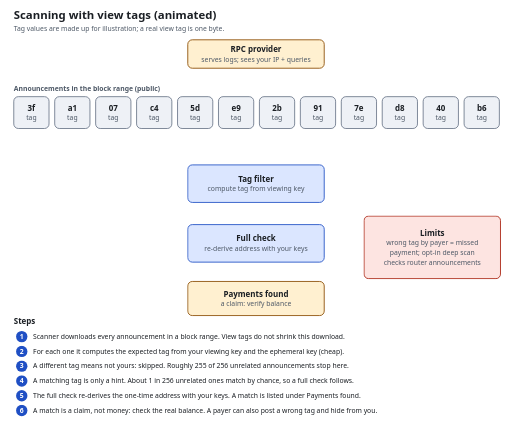
t = 0.00 s
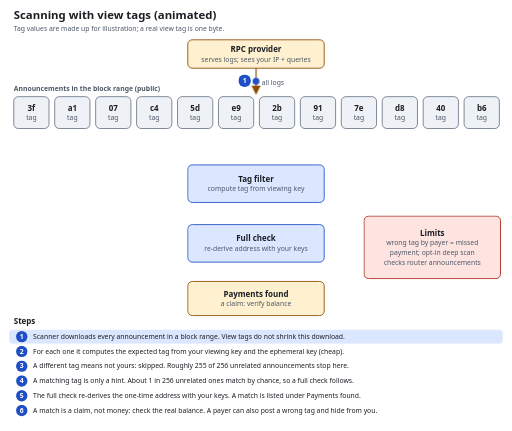
t = 1.67 s
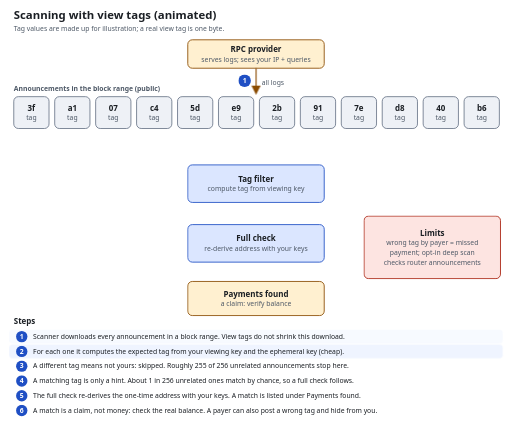
t = 3.33 s
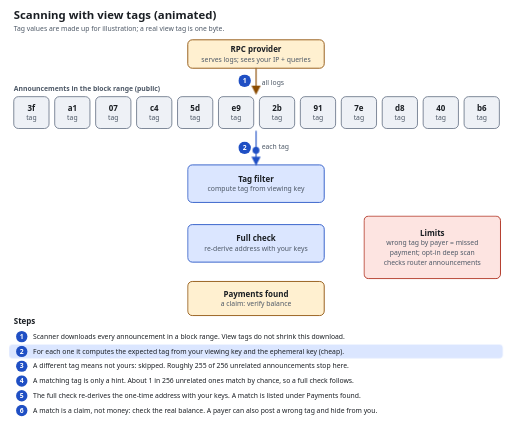
t = 5.00 s
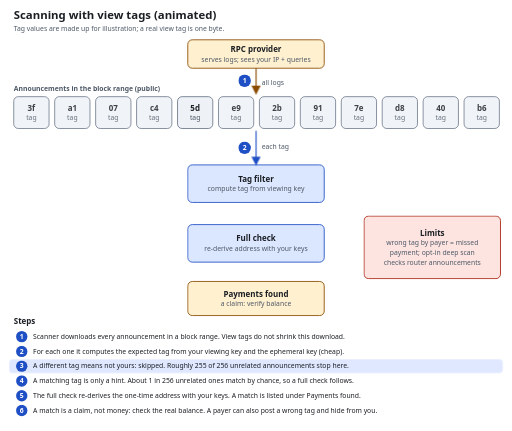
t = 6.67 s
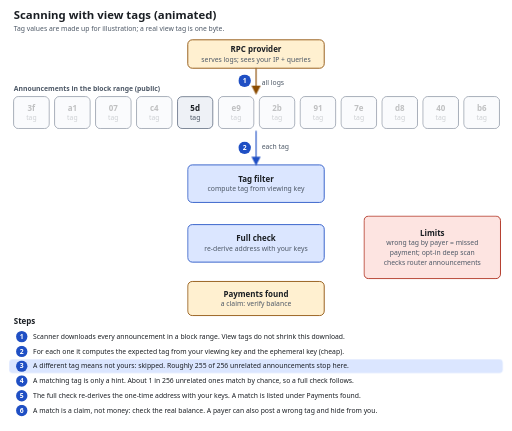
t = 8.33 s

The animated SVG that drew these frames (rendered in a browser with its animation timeline set to each time). Animation: 15 CSS @keyframes rules; frames cover the first 8.33 s, repeats indefinitely.

<?xml version="1.0" encoding="UTF-8"?>
<svg xmlns="http://www.w3.org/2000/svg" viewBox="0 0 900 758" width="900" height="758" role="img" aria-labelledby="ttl dsc">
<title id="ttl">Animated scanning with view tags</title>
<desc id="dsc">Six-step animation: the scanner downloads announcements, computes a one byte view tag for each, skips those that differ, runs the full check on matches and lists them as claims to verify against the chain balance. Tag values are illustrative. With reduced motion preferred, everything is shown statically.</desc>
<style>
:root{--bg:#ffffff;--fg:#1b1f24;--mut:#4d5866;--box:#eef1f6;--line:#6b778a;--acc:#1f4fc4;--accbg:#dbe6ff;--warn:#8a4b00;--warnbg:#fff0d0;--bad:#a8200f;--badbg:#fde4e1;--ok:#13663a;--okbg:#dcf3e4}
@media (prefers-color-scheme:dark){:root{--bg:#0f1318;--fg:#e6e9ee;--mut:#a3aebd;--box:#1a212b;--line:#7d8a9d;--acc:#8fb2ff;--accbg:#1c2c52;--warn:#ffb454;--warnbg:#3a2a0e;--bad:#ff9b92;--badbg:#411a17;--ok:#74d9a0;--okbg:#12331f}}
svg{font-family:system-ui,-apple-system,"Segoe UI",Roboto,Helvetica,Arial,sans-serif}
.bg{fill:var(--bg)}
.t{fill:var(--fg);font-size:14px}.b{font-weight:700}.m{fill:var(--mut)}.s{font-size:12px}.h{font-size:20px;font-weight:700}
.box{fill:var(--box);stroke:var(--line);stroke-width:1.5}
.box.acc{fill:var(--accbg);stroke:var(--acc)}.box.warn{fill:var(--warnbg);stroke:var(--warn)}
.box.bad{fill:var(--badbg);stroke:var(--bad)}.box.ok{fill:var(--okbg);stroke:var(--ok)}
.dash{stroke-dasharray:6 4}
.grp{fill:none;stroke:var(--line);stroke-width:1.3;stroke-dasharray:3 5}
.ln{fill:none;stroke:var(--line);stroke-width:2}.ln.acc{stroke:var(--acc)}.ln.warn{stroke:var(--warn)}.ln.bad{stroke:var(--bad)}.ln.ok{stroke:var(--ok)}
.ah{fill:var(--line)}
.bdg{fill:var(--acc)}.bdgt{fill:var(--bg);font-size:12px;font-weight:700}
.ta{text-anchor:middle}

.dot,.hlr,.hlb{display:none}.dot{fill:var(--acc)}.hlr{fill:none;stroke:var(--acc);stroke-width:4}.hlb{fill:var(--accbg)}
@media (prefers-reduced-motion:no-preference){
.dot,.hlr,.hlb{display:inline}
.a{opacity:0;animation-duration:22.700000000000003s;animation-iteration-count:infinite;animation-timing-function:linear}
@keyframes k0{0.0%{opacity:0}0.881%{opacity:0}2.203%{opacity:1}96.476%{opacity:1}97.797%{opacity:0}100.0%{opacity:0}}.k0{animation-name:k0}
@keyframes k1{0.0%{opacity:0}1.762%{opacity:0;transform:translate(0px,0px)}2.423%{opacity:1;transform:translate(0px,0px)}2.643%{opacity:1;transform:translate(0px,0px)}11.894%{opacity:1;transform:translate(0px,45px)}12.775%{opacity:0;transform:translate(0px,45px)}100.0%{opacity:0}}.k1{animation-name:k1}
@keyframes k2{0.0%{opacity:0}29.075%{opacity:0}30.396%{opacity:1}96.476%{opacity:1}97.797%{opacity:0}100.0%{opacity:0}}.k2{animation-name:k2}
@keyframes k3{0.0%{opacity:0}42.291%{opacity:0}43.612%{opacity:1}55.947%{opacity:1}57.269%{opacity:0}100.0%{opacity:0}}.k3{animation-name:k3}
@keyframes k4{0.0%{opacity:0}14.978%{opacity:0}16.3%{opacity:1}96.476%{opacity:1}97.797%{opacity:0}100.0%{opacity:0}}.k4{animation-name:k4}
@keyframes k5{0.0%{opacity:0}15.859%{opacity:0;transform:translate(0px,0px)}16.52%{opacity:1;transform:translate(0px,0px)}16.74%{opacity:1;transform:translate(0px,0px)}25.991%{opacity:1;transform:translate(0px,60px)}26.872%{opacity:0;transform:translate(0px,60px)}100.0%{opacity:0}}.k5{animation-name:k5}
@keyframes k6{0.0%{opacity:0}43.172%{opacity:0}44.493%{opacity:1}96.476%{opacity:1}97.797%{opacity:0}100.0%{opacity:0}}.k6{animation-name:k6}
@keyframes k7{0.0%{opacity:0}44.053%{opacity:0;transform:translate(0px,0px)}44.714%{opacity:1;transform:translate(0px,0px)}44.934%{opacity:1;transform:translate(0px,0px)}54.185%{opacity:1;transform:translate(0px,39px)}55.066%{opacity:0;transform:translate(0px,39px)}100.0%{opacity:0}}.k7{animation-name:k7}
@keyframes k8{0.0%{opacity:0}57.269%{opacity:0}58.59%{opacity:1}96.476%{opacity:1}97.797%{opacity:0}100.0%{opacity:0}}.k8{animation-name:k8}
@keyframes k9{0.0%{opacity:0}58.15%{opacity:0;transform:translate(0px,0px)}58.811%{opacity:1;transform:translate(0px,0px)}59.031%{opacity:1;transform:translate(0px,0px)}68.282%{opacity:1;transform:translate(0px,34px)}69.163%{opacity:0;transform:translate(0px,34px)}100.0%{opacity:0}}.k9{animation-name:k9}
@keyframes k10{0.0%{opacity:0}70.485%{opacity:0}71.806%{opacity:1}84.141%{opacity:1}85.463%{opacity:0}100.0%{opacity:0}}.k10{animation-name:k10}
@keyframes k11{0.0%{opacity:0}1.322%{opacity:1}13.656%{opacity:1}14.978%{opacity:0}100.0%{opacity:0}}.k11{animation-name:k11}
@keyframes k12{0.0%{opacity:0}14.097%{opacity:0}15.419%{opacity:1}27.753%{opacity:1}29.075%{opacity:0}100.0%{opacity:0}}.k12{animation-name:k12}
@keyframes k13{0.0%{opacity:0}28.194%{opacity:0}29.515%{opacity:1}41.85%{opacity:1}43.172%{opacity:0}100.0%{opacity:0}}.k13{animation-name:k13}
@keyframes k14{0.0%{opacity:0}56.388%{opacity:0}57.709%{opacity:1}70.044%{opacity:1}71.366%{opacity:0}100.0%{opacity:0}}.k14{animation-name:k14}
}
</style>
<defs><marker id="ar" viewBox="0 0 10 10" refX="9" refY="5" markerWidth="8" markerHeight="8" orient="auto-start-reverse"><path d="M0 0L10 5L0 10z" fill="var(--line)"/></marker><marker id="ar-acc" viewBox="0 0 10 10" refX="9" refY="5" markerWidth="8" markerHeight="8" orient="auto-start-reverse"><path d="M0 0L10 5L0 10z" fill="var(--acc)"/></marker><marker id="ar-warn" viewBox="0 0 10 10" refX="9" refY="5" markerWidth="8" markerHeight="8" orient="auto-start-reverse"><path d="M0 0L10 5L0 10z" fill="var(--warn)"/></marker><marker id="ar-bad" viewBox="0 0 10 10" refX="9" refY="5" markerWidth="8" markerHeight="8" orient="auto-start-reverse"><path d="M0 0L10 5L0 10z" fill="var(--bad)"/></marker><marker id="ar-ok" viewBox="0 0 10 10" refX="9" refY="5" markerWidth="8" markerHeight="8" orient="auto-start-reverse"><path d="M0 0L10 5L0 10z" fill="var(--ok)"/></marker></defs>
<rect class="bg" width="900" height="758"/>
<text class="t h" x="24" y="34">Scanning with view tags (animated)</text>
<text class="t m s" x="24" y="54">Tag values are made up for illustration; a real view tag is one byte.</text>
<rect id="rpc" class="box warn" x="330" y="70" width="240" height="50" rx="8"/>
<text class="t ta b" x="450.0" y="91.5">RPC provider</text>
<text class="t ta m s" x="450.0" y="108.5">serves logs; sees your IP + queries</text>
<rect id="c0" class="box" x="24" y="170" width="62" height="56" rx="8"/>
<text class="t ta b" x="55.0" y="194.5">3f</text>
<text class="t ta m s" x="55.0" y="211.5">tag</text>
<rect id="c1" class="box" x="96" y="170" width="62" height="56" rx="8"/>
<text class="t ta b" x="127.0" y="194.5">a1</text>
<text class="t ta m s" x="127.0" y="211.5">tag</text>
<rect id="c2" class="box" x="168" y="170" width="62" height="56" rx="8"/>
<text class="t ta b" x="199.0" y="194.5">07</text>
<text class="t ta m s" x="199.0" y="211.5">tag</text>
<rect id="c3" class="box" x="240" y="170" width="62" height="56" rx="8"/>
<text class="t ta b" x="271.0" y="194.5">c4</text>
<text class="t ta m s" x="271.0" y="211.5">tag</text>
<rect id="c4" class="box" x="312" y="170" width="62" height="56" rx="8"/>
<text class="t ta b" x="343.0" y="194.5">5d</text>
<text class="t ta m s" x="343.0" y="211.5">tag</text>
<rect id="c5" class="box" x="384" y="170" width="62" height="56" rx="8"/>
<text class="t ta b" x="415.0" y="194.5">e9</text>
<text class="t ta m s" x="415.0" y="211.5">tag</text>
<rect id="c6" class="box" x="456" y="170" width="62" height="56" rx="8"/>
<text class="t ta b" x="487.0" y="194.5">2b</text>
<text class="t ta m s" x="487.0" y="211.5">tag</text>
<rect id="c7" class="box" x="528" y="170" width="62" height="56" rx="8"/>
<text class="t ta b" x="559.0" y="194.5">91</text>
<text class="t ta m s" x="559.0" y="211.5">tag</text>
<rect id="c8" class="box" x="600" y="170" width="62" height="56" rx="8"/>
<text class="t ta b" x="631.0" y="194.5">7e</text>
<text class="t ta m s" x="631.0" y="211.5">tag</text>
<rect id="c9" class="box" x="672" y="170" width="62" height="56" rx="8"/>
<text class="t ta b" x="703.0" y="194.5">d8</text>
<text class="t ta m s" x="703.0" y="211.5">tag</text>
<rect id="c10" class="box" x="744" y="170" width="62" height="56" rx="8"/>
<text class="t ta b" x="775.0" y="194.5">40</text>
<text class="t ta m s" x="775.0" y="211.5">tag</text>
<rect id="c11" class="box" x="816" y="170" width="62" height="56" rx="8"/>
<text class="t ta b" x="847.0" y="194.5">b6</text>
<text class="t ta m s" x="847.0" y="211.5">tag</text>
<text class="t m s b" x="24" y="160">Announcements in the block range (public)</text>
<path class="ln warn a k0" d="M450 120 L450 165" marker-end="url(#ar-warn)"/>
<text class="t m s a k0" x="460" y="150">all logs</text>
<g class="a k0"><circle class="bdg" cx="430" cy="142" r="11"/><text class="bdgt ta" x="430" y="146">1</text></g>
<circle class="dot a k1" cx="450" cy="120" r="6"/>
<g class="a k2"><rect x="24" y="170" width="62" height="56" rx="8" fill="var(--bg)" opacity="0.72"/></g>
<g class="a k2"><rect x="96" y="170" width="62" height="56" rx="8" fill="var(--bg)" opacity="0.72"/></g>
<g class="a k2"><rect x="168" y="170" width="62" height="56" rx="8" fill="var(--bg)" opacity="0.72"/></g>
<g class="a k2"><rect x="240" y="170" width="62" height="56" rx="8" fill="var(--bg)" opacity="0.72"/></g>
<g class="a k2"><rect x="384" y="170" width="62" height="56" rx="8" fill="var(--bg)" opacity="0.72"/></g>
<g class="a k2"><rect x="456" y="170" width="62" height="56" rx="8" fill="var(--bg)" opacity="0.72"/></g>
<g class="a k2"><rect x="528" y="170" width="62" height="56" rx="8" fill="var(--bg)" opacity="0.72"/></g>
<g class="a k2"><rect x="600" y="170" width="62" height="56" rx="8" fill="var(--bg)" opacity="0.72"/></g>
<g class="a k2"><rect x="672" y="170" width="62" height="56" rx="8" fill="var(--bg)" opacity="0.72"/></g>
<g class="a k2"><rect x="744" y="170" width="62" height="56" rx="8" fill="var(--bg)" opacity="0.72"/></g>
<g class="a k2"><rect x="816" y="170" width="62" height="56" rx="8" fill="var(--bg)" opacity="0.72"/></g>
<rect class="hlr a k3" x="307" y="165" width="72" height="66" rx="12"/>
<rect class="hlr a k3" x="307" y="165" width="72" height="66" rx="12"/>
<rect id="scan" class="box acc" x="330" y="290" width="240" height="66" rx="8"/>
<text class="t ta b" x="450.0" y="319.5">Tag filter</text>
<text class="t ta m s" x="450.0" y="336.5">compute tag from viewing key</text>
<path class="ln acc a k4" d="M450 230 L450 290" marker-end="url(#ar-acc)"/>
<text class="t m s a k4" x="460" y="262">each tag</text>
<g class="a k4"><circle class="bdg" cx="430" cy="260" r="11"/><text class="bdgt ta" x="430" y="264">2</text></g>
<circle class="dot a k5" cx="450" cy="230" r="6"/>
<rect id="full" class="box acc" x="330" y="395" width="240" height="66" rx="8"/>
<text class="t ta b" x="450.0" y="424.5">Full check</text>
<text class="t ta m s" x="450.0" y="441.5">re-derive address with your keys</text>
<path class="ln acc a k6" d="M450 356 L450 395" marker-end="url(#ar-acc)"/>
<text class="t m s a k6" x="460" y="380">match</text>
<g class="a k6"><circle class="bdg" cx="430" cy="376" r="11"/><text class="bdgt ta" x="430" y="380">4</text></g>
<circle class="dot a k7" cx="450" cy="356" r="6"/>
<rect id="found" class="box warn" x="330" y="495" width="240" height="60" rx="8"/>
<text class="t ta b" x="450.0" y="521.5">Payments found</text>
<text class="t ta m s" x="450.0" y="538.5">a claim: verify balance</text>
<path class="ln warn a k8" d="M450 461 L450 495" marker-end="url(#ar-warn)"/>
<text class="t m s a k8" x="460" y="482">yes</text>
<g class="a k8"><circle class="bdg" cx="430" cy="478" r="11"/><text class="bdgt ta" x="430" y="482">5</text></g>
<circle class="dot a k9" cx="450" cy="461" r="6"/>
<rect id="risk" class="box bad" x="640" y="380" width="240" height="110" rx="8"/>
<text class="t ta b" x="760.0" y="414.5">Limits</text>
<text class="t ta m s" x="760.0" y="431.5">wrong tag by payer = missed</text>
<text class="t ta m s" x="760.0" y="448.5">payment; opt-in deep scan</text>
<text class="t ta m s" x="760.0" y="465.5">checks router announcements</text>
<rect class="hlr a k10" x="325" y="490" width="250" height="70" rx="12"/>
<rect class="hlr a k10" x="635" y="375" width="250" height="120" rx="12"/>
<text class="t b" x="24" y="570">Steps</text>
<rect class="hlb a k11" x="16" y="580" width="868" height="24" rx="6"/>
<circle class="bdg" cx="38" cy="592" r="10"/><text class="bdgt ta" x="38" y="596">1</text>
<text class="t s" x="58" y="596">Scanner downloads every announcement in a block range. View tags do not shrink this download.</text>
<rect class="hlb a k12" x="16" y="606" width="868" height="24" rx="6"/>
<circle class="bdg" cx="38" cy="618" r="10"/><text class="bdgt ta" x="38" y="622">2</text>
<text class="t s" x="58" y="622">For each one it computes the expected tag from your viewing key and the ephemeral key (cheap).</text>
<rect class="hlb a k13" x="16" y="632" width="868" height="24" rx="6"/>
<circle class="bdg" cx="38" cy="644" r="10"/><text class="bdgt ta" x="38" y="648">3</text>
<text class="t s" x="58" y="648">A different tag means not yours: skipped. Roughly 255 of 256 unrelated announcements stop here.</text>
<rect class="hlb a k3" x="16" y="658" width="868" height="24" rx="6"/>
<circle class="bdg" cx="38" cy="670" r="10"/><text class="bdgt ta" x="38" y="674">4</text>
<text class="t s" x="58" y="674">A matching tag is only a hint. About 1 in 256 unrelated ones match by chance, so a full check follows.</text>
<rect class="hlb a k14" x="16" y="684" width="868" height="24" rx="6"/>
<circle class="bdg" cx="38" cy="696" r="10"/><text class="bdgt ta" x="38" y="700">5</text>
<text class="t s" x="58" y="700">The full check re-derives the one-time address with your keys. A match is listed under Payments found.</text>
<rect class="hlb a k10" x="16" y="710" width="868" height="24" rx="6"/>
<circle class="bdg" cx="38" cy="722" r="10"/><text class="bdgt ta" x="38" y="726">6</text>
<text class="t s" x="58" y="726">A match is a claim, not money: check the real balance. A payer can also post a wrong tag and hide from you.</text>
</svg>
